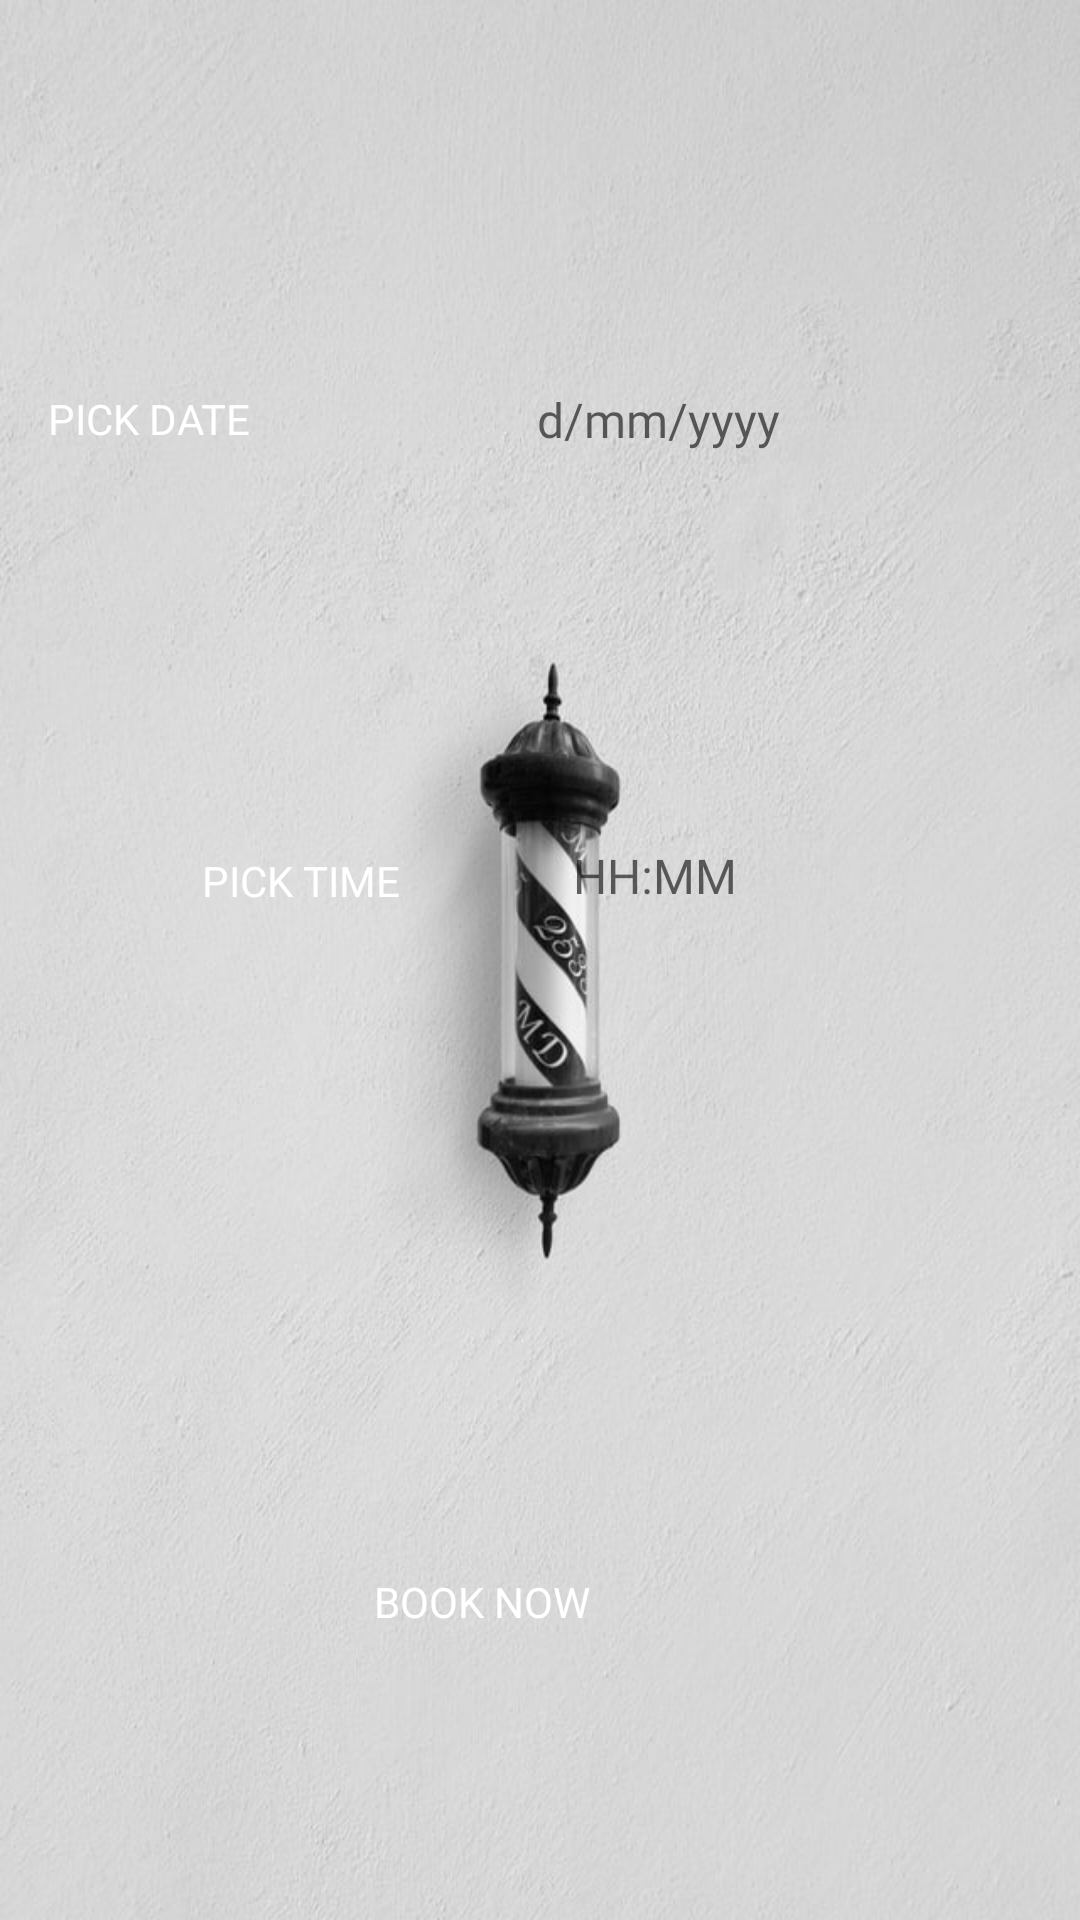

Layout XML and referenced resources for this Android screen:
<!-- AndroidManifest.xml: application theme AppTheme -->
<!-- res/layout/activity_pick_date.xml -->
<?xml version="1.0" encoding="utf-8"?>
<androidx.constraintlayout.widget.ConstraintLayout xmlns:android="http://schemas.android.com/apk/res/android"
    xmlns:app="http://schemas.android.com/apk/res-auto"
    xmlns:tools="http://schemas.android.com/tools"
    android:layout_width="match_parent"
    android:layout_height="match_parent"
    android:background="@drawable/default_bg"
    tools:context=".clientSide.pickDate">

    <ImageView
        android:id="@+id/back_arrow"
        android:layout_width="40dp"
        android:layout_height="30dp"
        android:layout_marginTop="28dp"
        android:src="@drawable/ic_arrow_back_black"
        app:layout_constraintEnd_toEndOf="parent"
        app:layout_constraintHorizontal_bias="0.091"
        app:layout_constraintStart_toStartOf="parent"
        app:layout_constraintTop_toTopOf="parent" />

    <TextView
        android:id="@+id/dateTV"
        android:layout_width="185dp"
        android:layout_height="48dp"
        android:layout_alignParentStart="true"
        android:layout_alignParentLeft="true"
        android:layout_alignParentTop="true"
        android:layout_marginTop="40dp"
        android:layout_marginEnd="48dp"
        android:layout_marginRight="48dp"
        android:layout_marginBottom="104dp"
        android:background="@drawable/circle_shape"
        android:backgroundTint="#FFFFFF"
        android:fontFamily="@font/courgette"
        android:gravity="center"
        android:hint="d/mm/yyyy"
        android:textColor="#000000"
        android:textSize="16dp"
        app:layout_constraintBottom_toTopOf="@+id/timeTV"
        app:layout_constraintEnd_toEndOf="parent"

        app:layout_constraintTop_toBottomOf="@+id/pickedServiceTV" />

    <Button
        android:id="@+id/pickTimeBtn"
        android:layout_width="113dp"
        android:layout_height="45dp"
        android:layout_marginStart="44dp"
        android:layout_marginLeft="44dp"
        android:layout_marginEnd="29dp"
        android:layout_marginRight="29dp"
        android:layout_marginBottom="324dp"
        android:background="@drawable/circle_shape"
        android:backgroundTint="@color/colorNavy"
        android:fontFamily="@font/courgette"
        android:text="Pick Time"
        android:textColor="@color/colorWhite"
        app:layout_constraintBottom_toBottomOf="parent"
        app:layout_constraintEnd_toStartOf="@+id/timeTV"
        app:layout_constraintHorizontal_bias="0.0"
        app:layout_constraintStart_toStartOf="parent" />

    <TextView
        android:id="@+id/timeTV"
        android:layout_width="187dp"
        android:layout_height="48dp"
        android:layout_alignParentStart="true"
        android:layout_alignParentLeft="true"
        android:layout_marginEnd="48dp"
        android:layout_marginRight="48dp"
        android:layout_marginBottom="324dp"
        android:background="@drawable/circle_shape"
        android:backgroundTint="#FFFFFF"
        android:fontFamily="@font/courgette"
        android:gravity="center"
        android:hint="HH:MM"
        android:textColor="#000000"
        android:textSize="16dp"
        app:layout_constraintBottom_toBottomOf="parent"
        app:layout_constraintEnd_toEndOf="parent" />

    <Button
        android:id="@+id/pickDateBtn1"
        android:layout_width="110dp"
        android:layout_height="47dp"
        android:layout_marginStart="48dp"
        android:layout_marginLeft="48dp"
        android:layout_marginTop="40dp"
        android:layout_marginEnd="23dp"
        android:layout_marginRight="23dp"
        android:layout_marginBottom="108dp"
        android:background="@drawable/circle_shape"
        android:backgroundTint="@color/colorNavy"
        android:fontFamily="@font/courgette"
        android:text="Pick Date"
        android:textColor="@color/colorWhite"
        app:layout_constraintBottom_toTopOf="@+id/pickTimeBtn"
        app:layout_constraintEnd_toStartOf="@+id/dateTV"
        app:layout_constraintHorizontal_bias="1.0"
        app:layout_constraintStart_toStartOf="parent"
        app:layout_constraintTop_toBottomOf="@+id/pickedServiceTV" />


    <Button
        android:id="@+id/bookBtn"
        android:layout_width="136dp"
        android:layout_height="54dp"
        android:layout_marginStart="158dp"
        android:layout_marginLeft="158dp"
        android:layout_marginTop="162dp"
        android:layout_marginEnd="165dp"
        android:layout_marginRight="165dp"
        android:layout_marginBottom="54dp"
        android:text="Book now"
        android:background="@drawable/circle_shape"
        android:backgroundTint="@color/colorNavy"
        android:fontFamily="@font/courgette"
        android:textColor="@color/colorWhite"
        app:layout_constraintBottom_toBottomOf="parent"
        app:layout_constraintEnd_toEndOf="parent"
        app:layout_constraintHorizontal_bias="0.661"
        app:layout_constraintStart_toStartOf="parent"
        app:layout_constraintTop_toBottomOf="@+id/timeTV"
        app:layout_constraintVertical_bias="0.535" />


</androidx.constraintlayout.widget.ConstraintLayout>
<!-- resources referenced by this layout -->
<resources>
  <color name="colorNavy">#445036</color>
  <color name="colorWhite">#FFFFFF</color>
  <!-- drawable default_bg: jpg bitmap (drawable-v24, 70620 bytes) -->
  <style name="AppTheme" parent="Theme.AppCompat.Light.DarkActionBar">
          
          <item name="colorPrimary">#000000</item>
          <item name="colorPrimaryDark">#464646</item>
          <item name="colorAccent">@color/colorAccent</item>
      </style>
  <color name="colorAccent">#03DAC5</color>
</resources>
